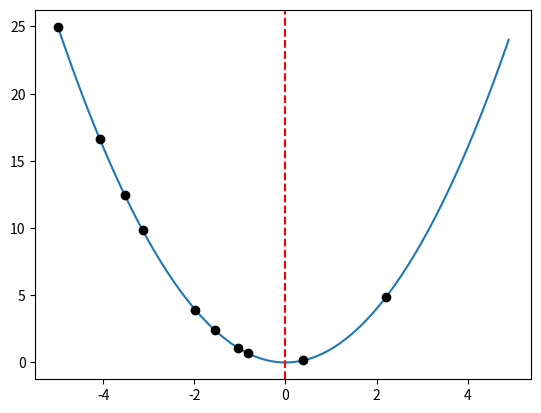

Write Python code to recreate this figure.
from numpy import arange
from numpy.random import seed
from numpy.random import rand
from matplotlib import pyplot


# objective function
def objective(x):
    return x**2.0


# define range for input
r_min, r_max = -5.0, 5.0

# sample input range uniformly at 0.1 increments
inputs = arange(r_min, r_max, 0.1)

# compute targets
results = objective(inputs)

# simulate a sample made by an optimization algorithm
seed(1)
sample = r_min + rand(10) * (r_max - r_min)
print(f"Sample: {sample}")

# evaluate the sample
sample_eval = objective(sample)

# create a line plot of input vs result
pyplot.plot(inputs, results)

# define the known function optima
optima_x = 0.0

# draw a vertical line at the optimal input
pyplot.axvline(x=optima_x, ls='--', color='red')

# plot the sample as black circles
pyplot.plot(sample, sample_eval, 'o', color='black')

# show the plot
pyplot.show()
